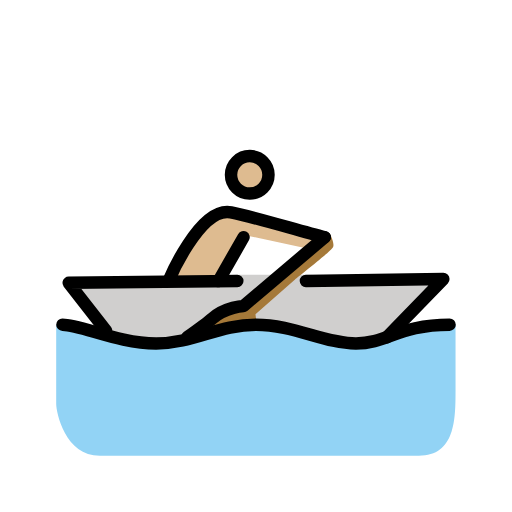
t = 0.00 s
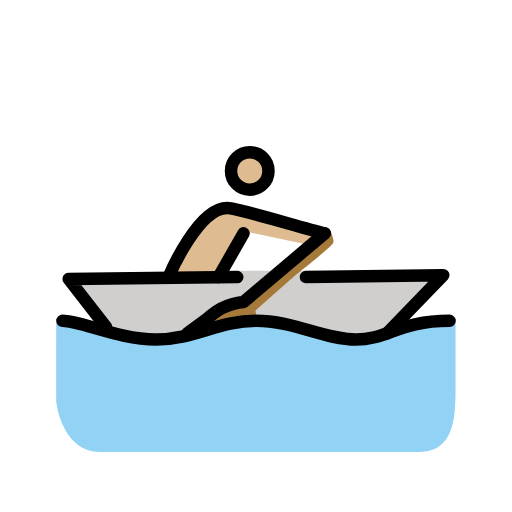
t = 0.79 s
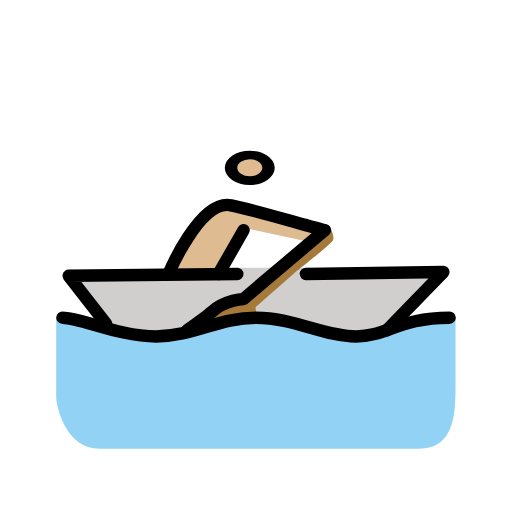
t = 1.43 s
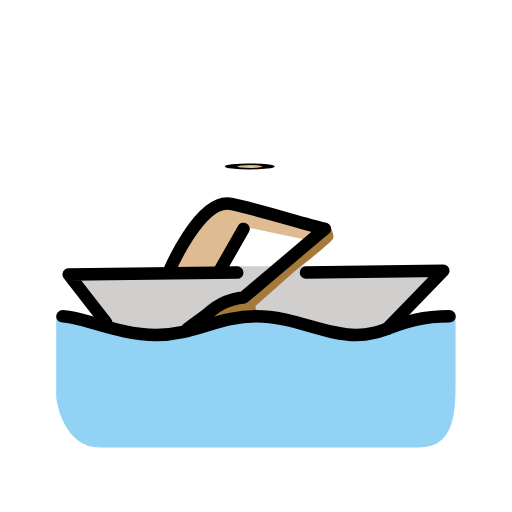
t = 2.10 s
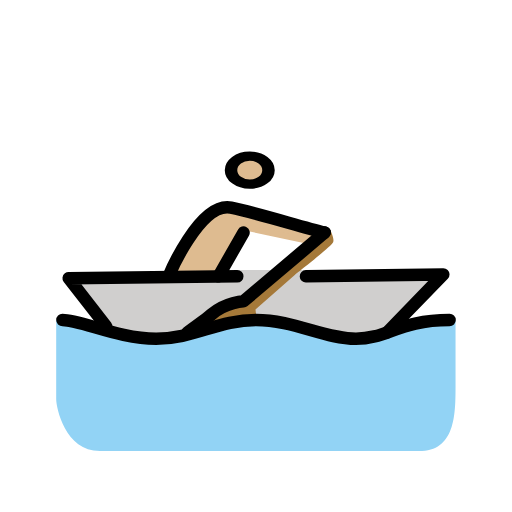
t = 2.85 s
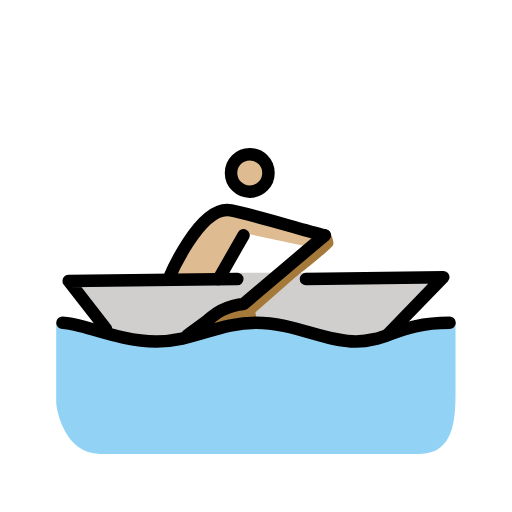
t = 3.41 s

The animated SVG that drew these frames (rendered in a browser with its animation timeline set to each time). Animation: 3 SMIL elements (animateTransform=3); one cycle of 4.20 s, repeats indefinitely.

<?xml version='1.0' encoding='utf-8'?>
<svg xmlns="http://www.w3.org/2000/svg" id="emoji" viewBox="-5 -5 82 82" width="200" height="200" role="img">
  <title>OpenMoji: person rowing boat: medium-light skin tone</title><g><g id="color">
    <polygon fill="#D0CFCE" stroke="none" points="58,48 66,39.7002 44,39 33,39 6,40.2998 12,48 18,50.167 26.833,48.75 36,47 43.167,48.167 52,50" />
    <path fill="#92D3F5" stroke="none" d="M67.958,46.958C59.958,46.958,57,50,52,50s-10-3-16-3s-10,3-16,3S7,47,4,47c0,0,0,10.916,0,12.666 C4,61.082,5.4189,68,11,68c5.6689,0,19.0635,0,24.9795,0c3.083,0,20.1035,0,26.1035,0c5.832,0,5.876-5.834,5.876-10.5215 C67.959,54.8125,67.958,46.958,67.958,46.958z" />
    <path fill="#A57939" stroke="none" d="M25,49c0,0,3.0557-2.1807,4-3c2.1367-1.8535,5-2,5-2l13-11l0.75-0.666c0,0,0.916,1.582,0.582,2.249 S42.25,39.75,42.25,39.75l-6.334,5.583l0.251,2.084l-9.334,1.333L25,49z" />
  </g>
  <g id="hair" />
  <g id="skin">
    <g transform="translate(35.0 23.0)"><g><g transform="translate(-35.0 -23.0)"><circle cx="35" cy="23" r="3" fill="#debb90" stroke="#debb90" />
    </g><animateTransform attributeName="transform" type="scale" values="1 1;1 1;1 .12;1 1;1 1" dur="4.2s" repeatCount="indefinite" /></g></g><path fill="#debb90" stroke="#debb90" d="M47,33c-4-1-11.0996-3.2002-15-4c-5-1-10,11-10,11h8l4.5039-7.791l10.166,2.166" />
  </g>
  <g id="skin-shadow" />
  <g id="line">
    <polyline fill="none" stroke="#000000" stroke-linecap="round" stroke-linejoin="round" stroke-miterlimit="10" stroke-width="2" points="12,48 6,40.2998 33,40" />
    <g transform="translate(35.0 23.0)"><g><g transform="translate(-35.0 -23.0)"><circle cx="35" cy="23" r="3" fill="none" stroke="#000000" stroke-linecap="round" stroke-linejoin="round" stroke-miterlimit="10" stroke-width="2" />
    </g><animateTransform attributeName="transform" type="scale" values="1 1;1 1;1 .12;1 1;1 1" dur="4.2s" repeatCount="indefinite" /></g></g><path fill="none" stroke="#000000" stroke-linecap="round" stroke-linejoin="round" stroke-miterlimit="10" stroke-width="2" d="M47,33c-4-1-11.0996-3.2002-15-4c-5-1-10,11-10,11" />
    <line x1="30" x2="34" y1="40" y2="33" fill="none" stroke="#000000" stroke-linecap="round" stroke-linejoin="round" stroke-miterlimit="10" stroke-width="2" />
    <path fill="none" stroke="#000000" stroke-linecap="round" stroke-linejoin="round" stroke-miterlimit="10" stroke-width="2" d="M5,47c3,0,9,3,15,3s10-3,16-3s11,3,16,3s7-3,15-3" />
    <path fill="none" stroke="#000000" stroke-linecap="round" stroke-linejoin="round" stroke-miterlimit="10" stroke-width="2" d="M25,49c0,0,3.0557-2.1807,4-3c2.1367-1.8535,5-2,5-2l13-11" />
    <polyline fill="none" stroke="#000000" stroke-linecap="round" stroke-linejoin="round" stroke-miterlimit="10" stroke-width="2" points="56.9775,49 66,39.7002 44,40" />
  </g>
<animateTransform attributeName="transform" type="translate" values="0 0;0 -1.5;0 0" dur="3.8s" repeatCount="indefinite" /></g></svg>
